The GitHub repository jdramirez/UCO_ML_AI contains a labelled image folder "imagenes" with 3 categories: descuento, personas, product. Examples follow, each with its label.

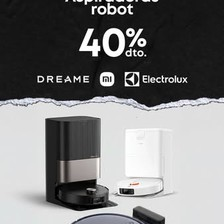
Label: descuento

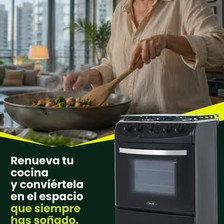
Label: personas

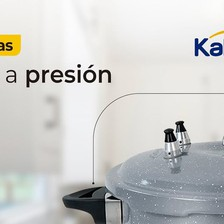
Label: product

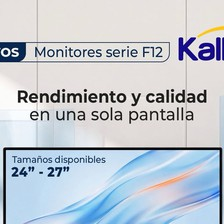
Label: product

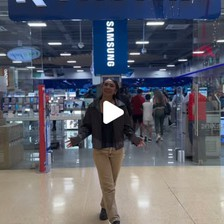
Label: personas

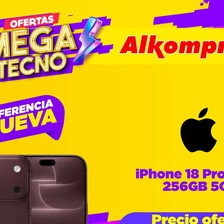
Label: descuento
